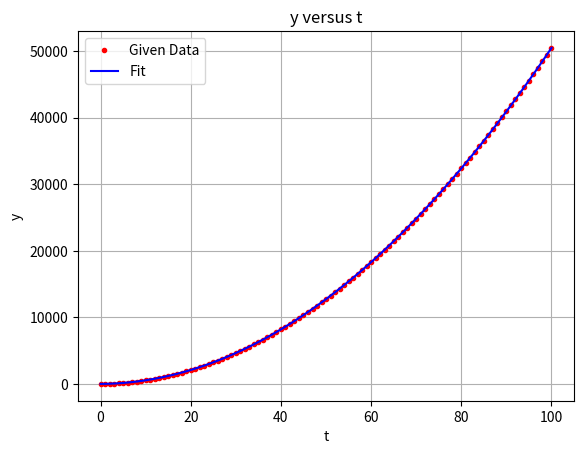

This chart was generated by the following Python code:
# [redacted]
# [redacted]
#python 3.7.4

import numpy as np
import math as m
import matplotlib.pyplot as plt
#funcs
def plot(t, y,exp_y):
	plt.title('y versus t')
	plt.xlabel('t')
	plt.ylabel('y')
	plt.plot(t, y , 'r.', label="Given Data")
	plt.plot(t, exp_y , 'b-', label="Fit")
	plt.grid(True)
	plt.legend()
	plt.savefig('week1_y_vs_t.png')
	plt.show()

#Numpy array [0,100]
t=np.arange(0,101)
#initials
v_0=5
g=10
y=[]
exp_y=[]
#formula
for i in range (len(t)):
	y.append( (v_0*t[i]) + (0.5*g*(t[i]**2)) )
#fit
#to obtain coeff.s I used this function. In here 2 stands for indicating that  the fit I want is 2^nd order polynomial
z = np.polyfit(t, y,2) 
for i in range (len(t)):
	exp_y.append(z[0]*(t[i]**2) + z[1]*t[i] + z[2] )
#values
print('t:',len(t),t)
print('y:',len(y),y)
print('coeffs:',len(z),z)
print('exp_y',len(exp_y),exp_y)
#plot
plot(t,y,exp_y)